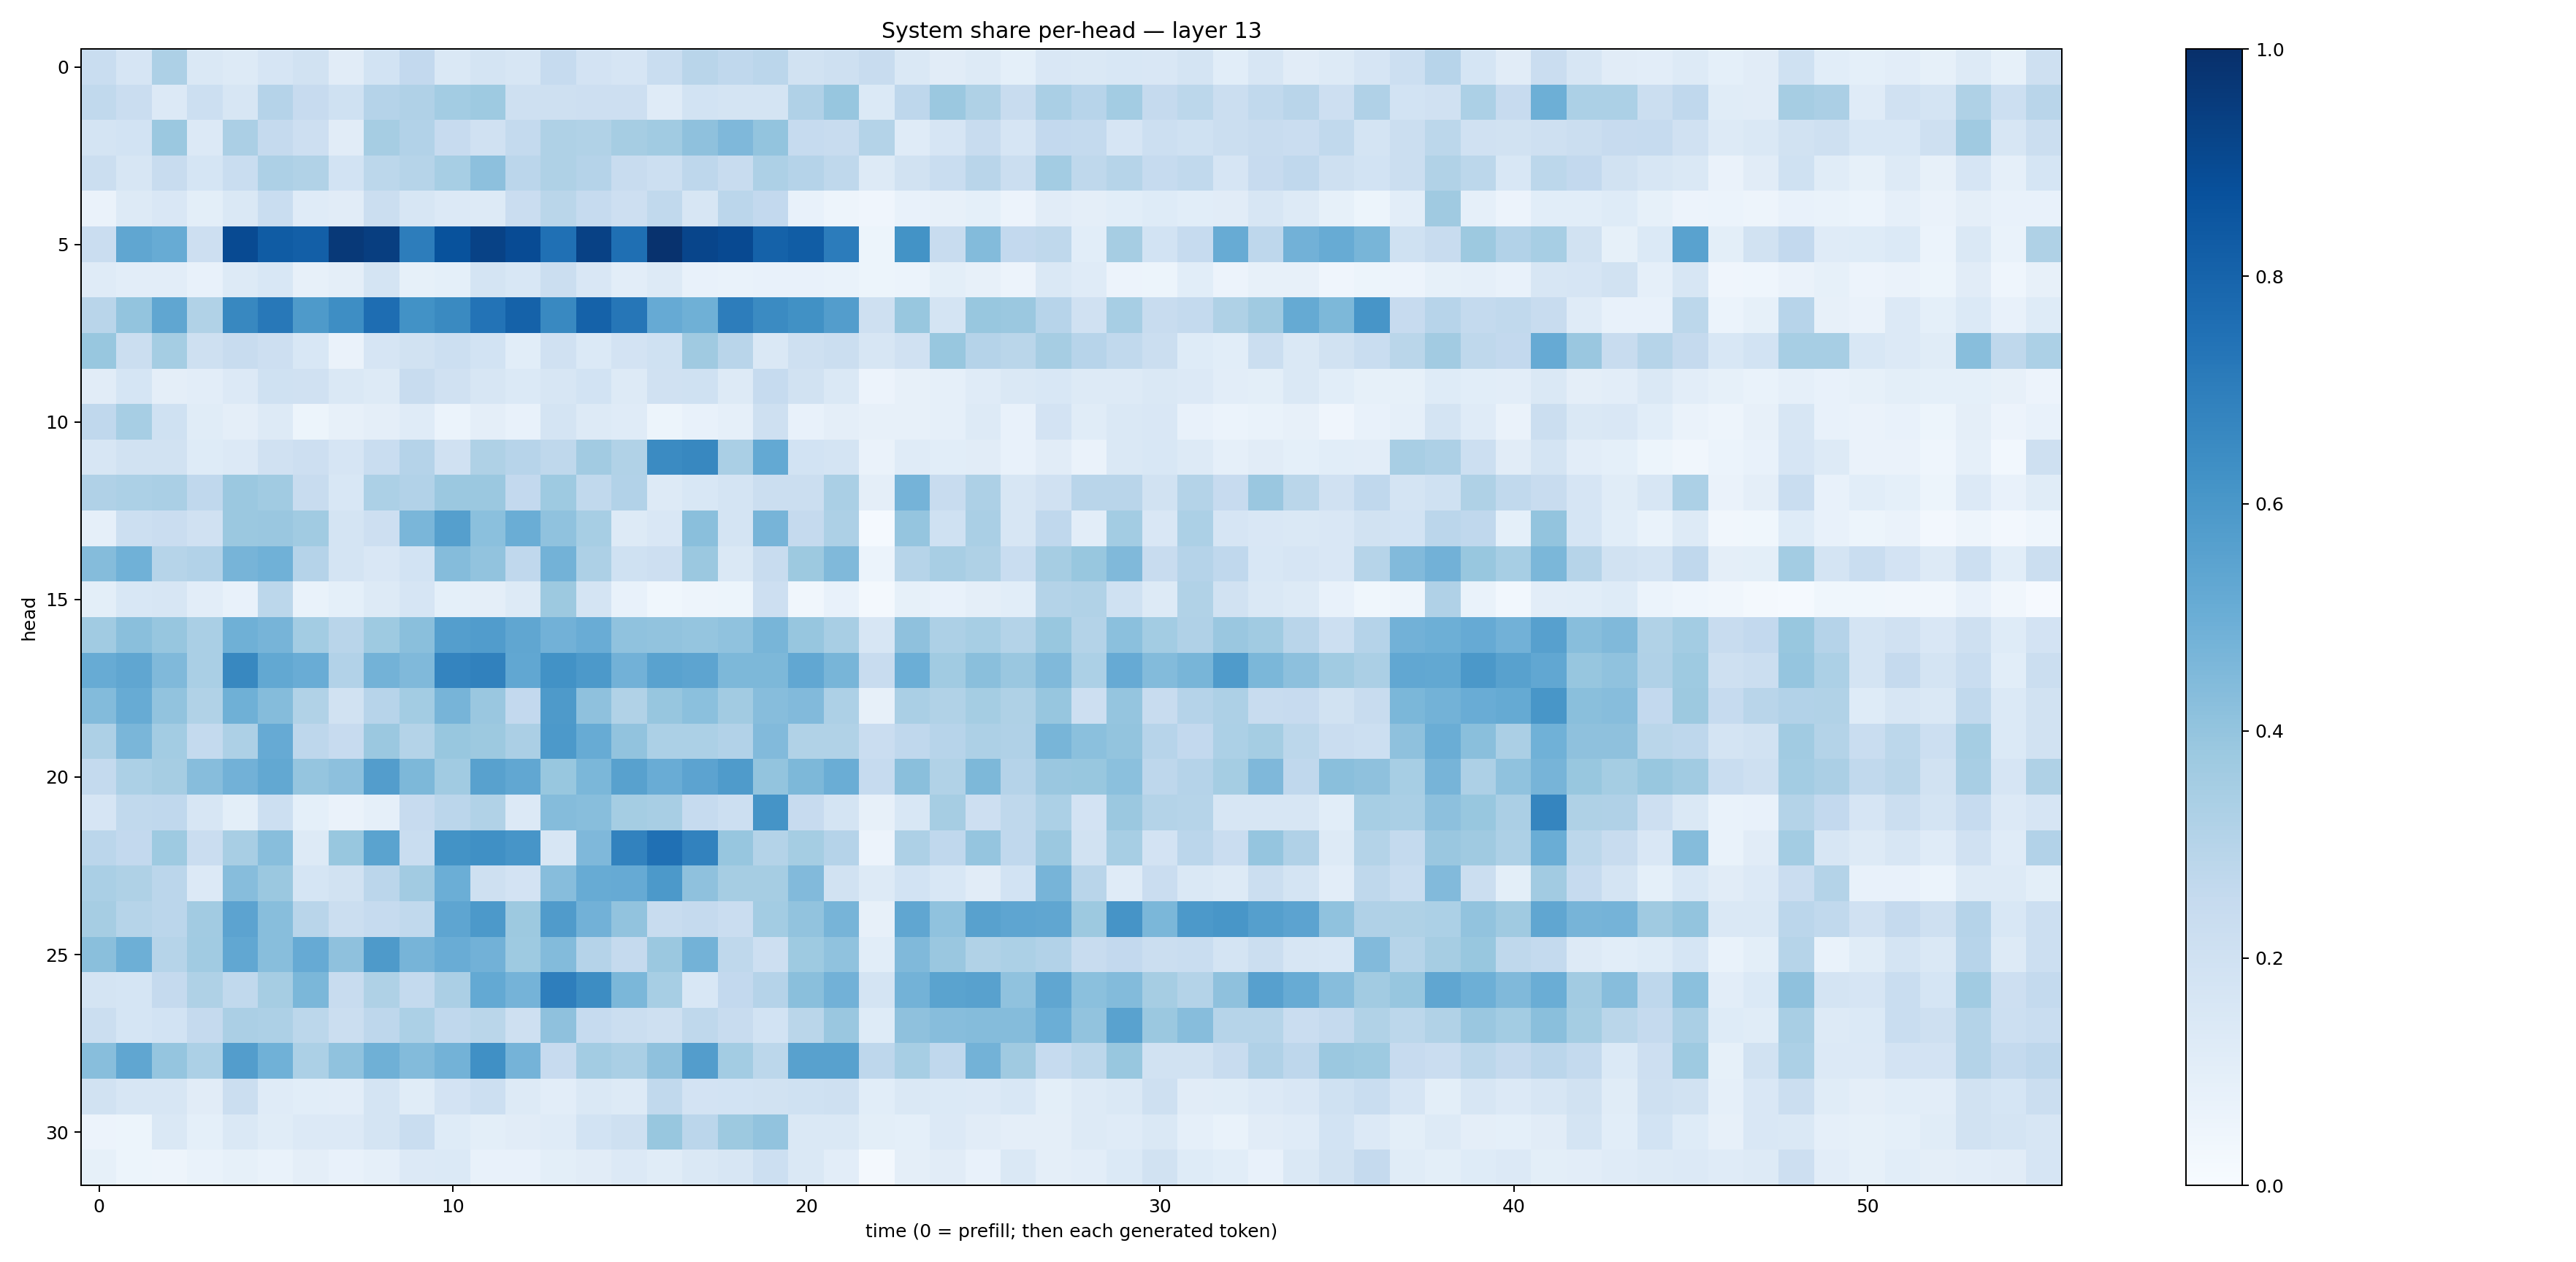

Source data for this figure (header and first rows):
0.2329803, 0.16720675, 0.32629606, 0.14604215, 0.12741597, 0.16412096, 0.19067033, 0.11129619, 0.1867155, 0.2607513, 0.1430212, 0.17456152, 0.15911669, 0.24955337, 0.18047707, 0.16412202, 0.23139188, 0.29011786, 0.267096, 0.28364927, 0.19026701, 0.20514426, 0.24012828, 0.14322786
0.265, 0.2286, 0.134, 0.2151, 0.1591, 0.301, 0.2456, 0.2018, 0.3033, 0.3177, 0.357, 0.372, 0.2045, 0.2051, 0.2118, 0.2113, 0.1192, 0.1854, 0.1762, 0.1788, 0.3177, 0.3908, 0.1403, 0.2773
0.1738, 0.1873, 0.3822, 0.1363, 0.3322, 0.2516, 0.2131, 0.1117, 0.3515, 0.3095, 0.2458, 0.1989, 0.2563, 0.3219, 0.3126, 0.35, 0.3638, 0.4116, 0.4507, 0.4021, 0.2488, 0.2352, 0.306, 0.1195
0.226, 0.1605, 0.2345, 0.1683, 0.2307, 0.3263, 0.3152, 0.1871, 0.2779, 0.2977, 0.3439, 0.4175, 0.2836, 0.322, 0.301, 0.2365, 0.2162, 0.2758, 0.2356, 0.3257, 0.3027, 0.2719, 0.1269, 0.1949
0.06311, 0.1275, 0.1495, 0.1006, 0.1472, 0.2311, 0.121, 0.1117, 0.2227, 0.1632, 0.1361, 0.1292, 0.2277, 0.2861, 0.2466, 0.2138, 0.265, 0.1622, 0.2821, 0.2615, 0.07541, 0.05066, 0.04033, 0.07036
0.2276, 0.5313, 0.5111, 0.2113, 0.8971, 0.8308, 0.819, 0.963, 0.9452, 0.7017, 0.8673, 0.926, 0.8907, 0.7533, 0.933, 0.7546, 0.9885, 0.9167, 0.8988, 0.8054, 0.8263, 0.7064, 0.05313, 0.6198
0.1206, 0.1027, 0.1024, 0.07594, 0.1295, 0.1543, 0.07998, 0.09504, 0.1729, 0.08452, 0.09362, 0.1783, 0.1531, 0.2194, 0.151, 0.1051, 0.1293, 0.07305, 0.06946, 0.07782, 0.07239, 0.06993, 0.0513, 0.06029
0.2926, 0.4014, 0.5333, 0.3127, 0.6637, 0.7213, 0.5876, 0.6389, 0.763, 0.6245, 0.6562, 0.7421, 0.8062, 0.6586, 0.8084, 0.7283, 0.5132, 0.4915, 0.7001, 0.651, 0.6256, 0.574, 0.2073, 0.3902
0.389, 0.2229, 0.3529, 0.2084, 0.2344, 0.2144, 0.154, 0.06388, 0.1653, 0.1928, 0.2184, 0.187, 0.1059, 0.1954, 0.1391, 0.1814, 0.2025, 0.3681, 0.2923, 0.1471, 0.2085, 0.2252, 0.1623, 0.1976
0.1102, 0.1684, 0.09501, 0.1048, 0.1343, 0.2, 0.1964, 0.1467, 0.1316, 0.2379, 0.196, 0.1616, 0.1386, 0.1637, 0.1852, 0.1263, 0.1981, 0.2019, 0.1289, 0.25, 0.1894, 0.1409, 0.05663, 0.08053
0.2661, 0.3442, 0.2007, 0.1151, 0.09719, 0.1268, 0.05104, 0.08036, 0.09749, 0.1208, 0.05934, 0.09586, 0.07309, 0.173, 0.1318, 0.1204, 0.05402, 0.07617, 0.08668, 0.2076, 0.07148, 0.09553, 0.07861, 0.07835
0.1598, 0.1937, 0.1942, 0.1247, 0.136, 0.1972, 0.2142, 0.1651, 0.2342, 0.3032, 0.1985, 0.3208, 0.2953, 0.2723, 0.3594, 0.3161, 0.6514, 0.6636, 0.3366, 0.5231, 0.1863, 0.1729, 0.06326, 0.1187
0.3189, 0.331, 0.3392, 0.2673, 0.3794, 0.3656, 0.2418, 0.155, 0.3318, 0.3102, 0.3798, 0.379, 0.2585, 0.3747, 0.2634, 0.3088, 0.1274, 0.1541, 0.1766, 0.2258, 0.2255, 0.3379, 0.09536, 0.4763
0.08684, 0.2173, 0.2276, 0.1984, 0.3801, 0.3849, 0.3669, 0.1743, 0.2118, 0.4615, 0.5651, 0.4211, 0.5001, 0.4089, 0.3443, 0.1265, 0.1489, 0.4242, 0.1742, 0.4711, 0.2524, 0.3243, 0.01518, 0.3953
0.4344, 0.4873, 0.2978, 0.3104, 0.4688, 0.4862, 0.301, 0.1788, 0.1487, 0.1847, 0.4338, 0.4054, 0.2676, 0.478, 0.3245, 0.2019, 0.2145, 0.38, 0.1484, 0.2346, 0.3756, 0.4476, 0.06148, 0.2985
0.09942, 0.153, 0.1627, 0.1034, 0.07181, 0.2781, 0.06671, 0.092, 0.1311, 0.1658, 0.09138, 0.0945, 0.1273, 0.3778, 0.172, 0.07749, 0.03585, 0.04764, 0.05139, 0.2129, 0.03423, 0.07403, 0.01724, 0.08466
0.3647, 0.4252, 0.3938, 0.3362, 0.4886, 0.4701, 0.3591, 0.2925, 0.3739, 0.4222, 0.5677, 0.577, 0.5323, 0.481, 0.5065, 0.4099, 0.4029, 0.3954, 0.4075, 0.4666, 0.3942, 0.3409, 0.1566, 0.4135
0.5111, 0.5335, 0.446, 0.3368, 0.663, 0.5239, 0.5049, 0.3094, 0.4768, 0.4476, 0.6728, 0.6865, 0.53, 0.6214, 0.59, 0.4837, 0.5521, 0.5425, 0.4535, 0.4533, 0.5275, 0.4669, 0.2348, 0.4968
0.4397, 0.5091, 0.4048, 0.3141, 0.4915, 0.4353, 0.3146, 0.193, 0.2952, 0.3555, 0.4697, 0.3844, 0.2578, 0.5893, 0.4139, 0.3137, 0.393, 0.4184, 0.3595, 0.4312, 0.4433, 0.3257, 0.08171, 0.3383
0.3266, 0.4642, 0.3557, 0.2548, 0.3251, 0.5137, 0.2736, 0.2436, 0.3819, 0.3057, 0.3894, 0.3751, 0.3348, 0.5915, 0.5089, 0.406, 0.3305, 0.3318, 0.3095, 0.4441, 0.3143, 0.3147, 0.2276, 0.2688
0.2558, 0.3304, 0.3477, 0.4311, 0.4817, 0.5235, 0.396, 0.4162, 0.5706, 0.4556, 0.3647, 0.555, 0.5297, 0.3873, 0.4605, 0.5552, 0.5055, 0.5437, 0.5825, 0.4014, 0.4549, 0.5028, 0.2495, 0.4227
0.1651, 0.2631, 0.2689, 0.1587, 0.09926, 0.2167, 0.09284, 0.06399, 0.08962, 0.2432, 0.2826, 0.3136, 0.1361, 0.4352, 0.428, 0.3537, 0.3404, 0.2477, 0.2174, 0.6163, 0.2459, 0.1761, 0.07824, 0.1541
0.2819, 0.261, 0.3717, 0.2273, 0.3404, 0.428, 0.1299, 0.3878, 0.5506, 0.2325, 0.6177, 0.6311, 0.606, 0.1563, 0.451, 0.6805, 0.7524, 0.6805, 0.3943, 0.3074, 0.3534, 0.3028, 0.05821, 0.3253
0.3363, 0.3204, 0.2813, 0.135, 0.4309, 0.38, 0.1712, 0.1904, 0.2827, 0.36, 0.4975, 0.2081, 0.1808, 0.4307, 0.5095, 0.5147, 0.5936, 0.4125, 0.3488, 0.3487, 0.4427, 0.1883, 0.1255, 0.1863
0.3507, 0.2975, 0.2838, 0.3627, 0.5449, 0.4271, 0.2897, 0.2233, 0.2479, 0.262, 0.5362, 0.5904, 0.3781, 0.5791, 0.4823, 0.4048, 0.2364, 0.2535, 0.2267, 0.3589, 0.4028, 0.4691, 0.07916, 0.5337
0.4236, 0.4937, 0.2996, 0.3655, 0.5311, 0.4273, 0.5152, 0.4134, 0.5886, 0.4696, 0.5061, 0.4821, 0.3714, 0.4385, 0.3042, 0.2518, 0.3819, 0.4803, 0.2727, 0.2148, 0.3734, 0.4084, 0.1093, 0.447
0.1796, 0.1682, 0.2523, 0.324, 0.2653, 0.3498, 0.4596, 0.2414, 0.3237, 0.2552, 0.3355, 0.523, 0.4738, 0.6986, 0.642, 0.4609, 0.3474, 0.154, 0.2604, 0.3028, 0.4221, 0.4836, 0.1785, 0.4768
0.2216, 0.1681, 0.184, 0.2505, 0.335, 0.3255, 0.2804, 0.223, 0.2765, 0.3307, 0.2678, 0.2876, 0.2068, 0.4132, 0.2462, 0.219, 0.2041, 0.2718, 0.2394, 0.1849, 0.2852, 0.3853, 0.1215, 0.4111
0.4272, 0.5336, 0.3975, 0.3284, 0.5741, 0.4863, 0.3294, 0.4097, 0.4895, 0.4391, 0.4794, 0.6292, 0.473, 0.2433, 0.3573, 0.3365, 0.4115, 0.5717, 0.3585, 0.2785, 0.5552, 0.5575, 0.2769, 0.3476
0.1936, 0.1607, 0.1569, 0.1132, 0.2194, 0.1206, 0.1074, 0.104, 0.1767, 0.1143, 0.181, 0.2156, 0.1288, 0.1034, 0.1412, 0.1303, 0.2647, 0.1828, 0.184, 0.1914, 0.1996, 0.209, 0.1093, 0.145
0.05736, 0.05098, 0.1452, 0.09297, 0.144, 0.116, 0.1351, 0.1358, 0.179, 0.2341, 0.1226, 0.1002, 0.1098, 0.1182, 0.1861, 0.208, 0.3888, 0.284, 0.3764, 0.4036, 0.1463, 0.1418, 0.09832, 0.09019
0.08294, 0.05396, 0.04747, 0.06758, 0.08326, 0.06855, 0.09753, 0.07675, 0.08698, 0.1362, 0.1369, 0.07662, 0.07773, 0.1007, 0.112, 0.1336, 0.1137, 0.1419, 0.1602, 0.2161, 0.1429, 0.1018, 0.02321, 0.09409
